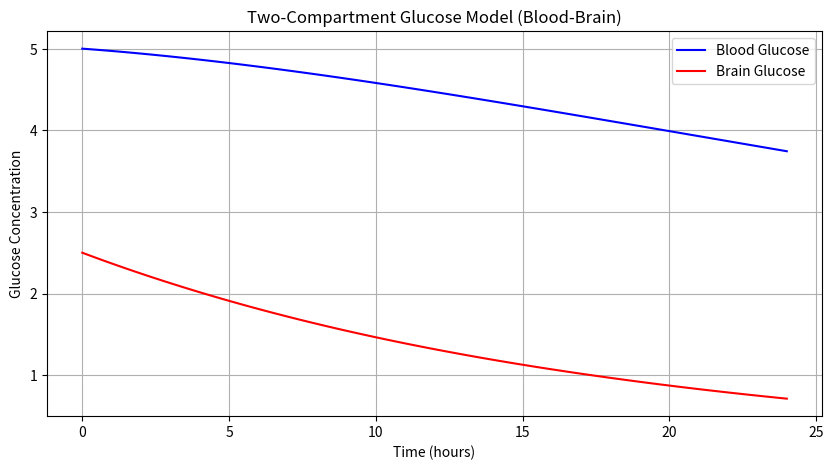
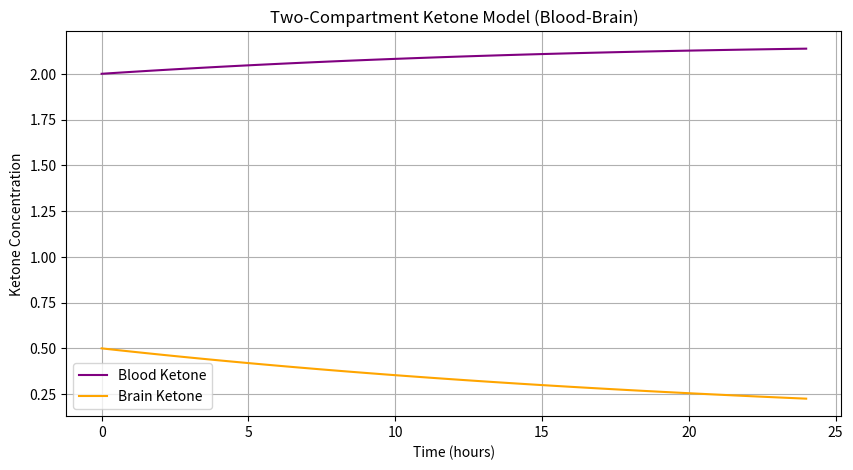

Write Python code to recreate these figures, in order.
#!/usr/bin/env python
# coding: utf-8

# ### Glucose in brain


#TODO: confirm rates and volumes, all parameters 
#TODO: return from brain??

import numpy as np
import matplotlib.pyplot as plt
from scipy.integrate import solve_ivp
from dataclasses import dataclass

@dataclass
class GlucoseParameters:
    CL: float  # Clearance rate from blood
    V_blood: float  # Blood volume (L)
    V_brain: float  # Brain volume (L)
    Q: float  # Glucose transport rate
    brain_metabolism: float  # Brain metabolic consumption rate

def glucose_two_compartment(t, y, p: GlucoseParameters):
    dydt = np.zeros(2)
    
    # Glucose transport model between blood and brain compartments
    dydt[0] = (-p.CL / p.V_blood * y[0]  # Clearance from blood
               - p.Q / p.V_blood * y[0]  # Transport to brain
               + p.Q / p.V_brain * y[1]) # Return from brain
    
    dydt[1] = (p.Q / p.V_blood * y[0]  # Glucose transport into brain
               - p.Q / p.V_brain * y[1] # Glucose leaving brain
               - p.brain_metabolism * y[1]) # Brain glucose metabolism
    
    return dydt

def simulate_glucose(t_span, y0, p: GlucoseParameters):
    solution = solve_ivp(lambda t, y: glucose_two_compartment(t, y, p), t_span, y0, method='RK45', t_eval=np.linspace(t_span[0], t_span[1], 100))
    return solution.t, solution.y

# Example parameters for glucose metabolism
params = GlucoseParameters(
    CL=1,
    V_blood=45,
    V_brain=1.38,
    Q=0.05,
    brain_metabolism=0.02)

# Initial conditions: Glucose concentrations in blood and brain
y0 = [5.0, 2.5]  # Initial blood and brain glucose levels mM
t_span = (0, 24)  # Simulate for 24 hours

time, results = simulate_glucose(t_span, y0, params)

# Plot the results
plt.figure(figsize=(10, 5))
plt.plot(time, results[0], label='Blood Glucose', color='blue')
plt.plot(time, results[1], label='Brain Glucose', color='red')
plt.xlabel('Time (hours)')
plt.ylabel('Glucose Concentration')
plt.title('Two-Compartment Glucose Model (Blood-Brain)')
plt.legend()
plt.grid()
plt.show()


# ### Keytones in Brain

import numpy as np
import matplotlib.pyplot as plt
from scipy.integrate import solve_ivp
from dataclasses import dataclass

@dataclass
class KetoneParameters:
    CL: float  # Clearance rate from blood
    V_blood: float  # Blood volume
    V_brain: float  # Brain volume
    Q: float  # Ketone transport rate
    brain_metabolism: float  # Brain ketone metabolism rate

def ketone_two_compartment(t, y, p: KetoneParameters):
    dydt = np.zeros(2)
    
    # Ketone transport model between blood and brain compartments
    dydt[0] = (-p.CL / p.V_blood * y[0]  # Clearance from blood
               - p.Q / p.V_blood * y[0]  # Transport to brain
               + p.Q / p.V_brain * y[1]) # Return from brain
    
    dydt[1] = (p.Q / p.V_blood * y[0]  # Ketone transport into brain
               - p.Q / p.V_brain * y[1] # Ketone leaving brain
               - p.brain_metabolism * y[1]) # Brain ketone metabolism
    
    return dydt

def simulate_ketone(t_span, y0, p: KetoneParameters):
    solution = solve_ivp(lambda t, y: ketone_two_compartment(t, y, p), t_span, y0, method='RK45', t_eval=np.linspace(t_span[0], t_span[1], 100))
    return solution.t, solution.y

# Example parameters for ketone metabolism
params = KetoneParameters(
    CL=0.05,
    V_blood=45.0,
    V_brain=1.38,
    Q=0.04,
    brain_metabolism=0.01)

# Initial conditions: Ketone concentrations in blood and brain
y0 = [2.0, 0.5]  # Initial blood and brain ketone levels
t_span = (0, 24)  # Simulate for 24 hours

time, results = simulate_ketone(t_span, y0, params)

# Plot the results
plt.figure(figsize=(10, 5))
plt.plot(time, results[0], label='Blood Ketone', color='purple')
plt.plot(time, results[1], label='Brain Ketone', color='orange')
plt.xlabel('Time (hours)')
plt.ylabel('Ketone Concentration')
plt.title('Two-Compartment Ketone Model (Blood-Brain)')
plt.legend()
plt.grid()
plt.show()



#todo decide on important other factors 
#insilin 
#hormones? 
#todo how it is sent to other organs







